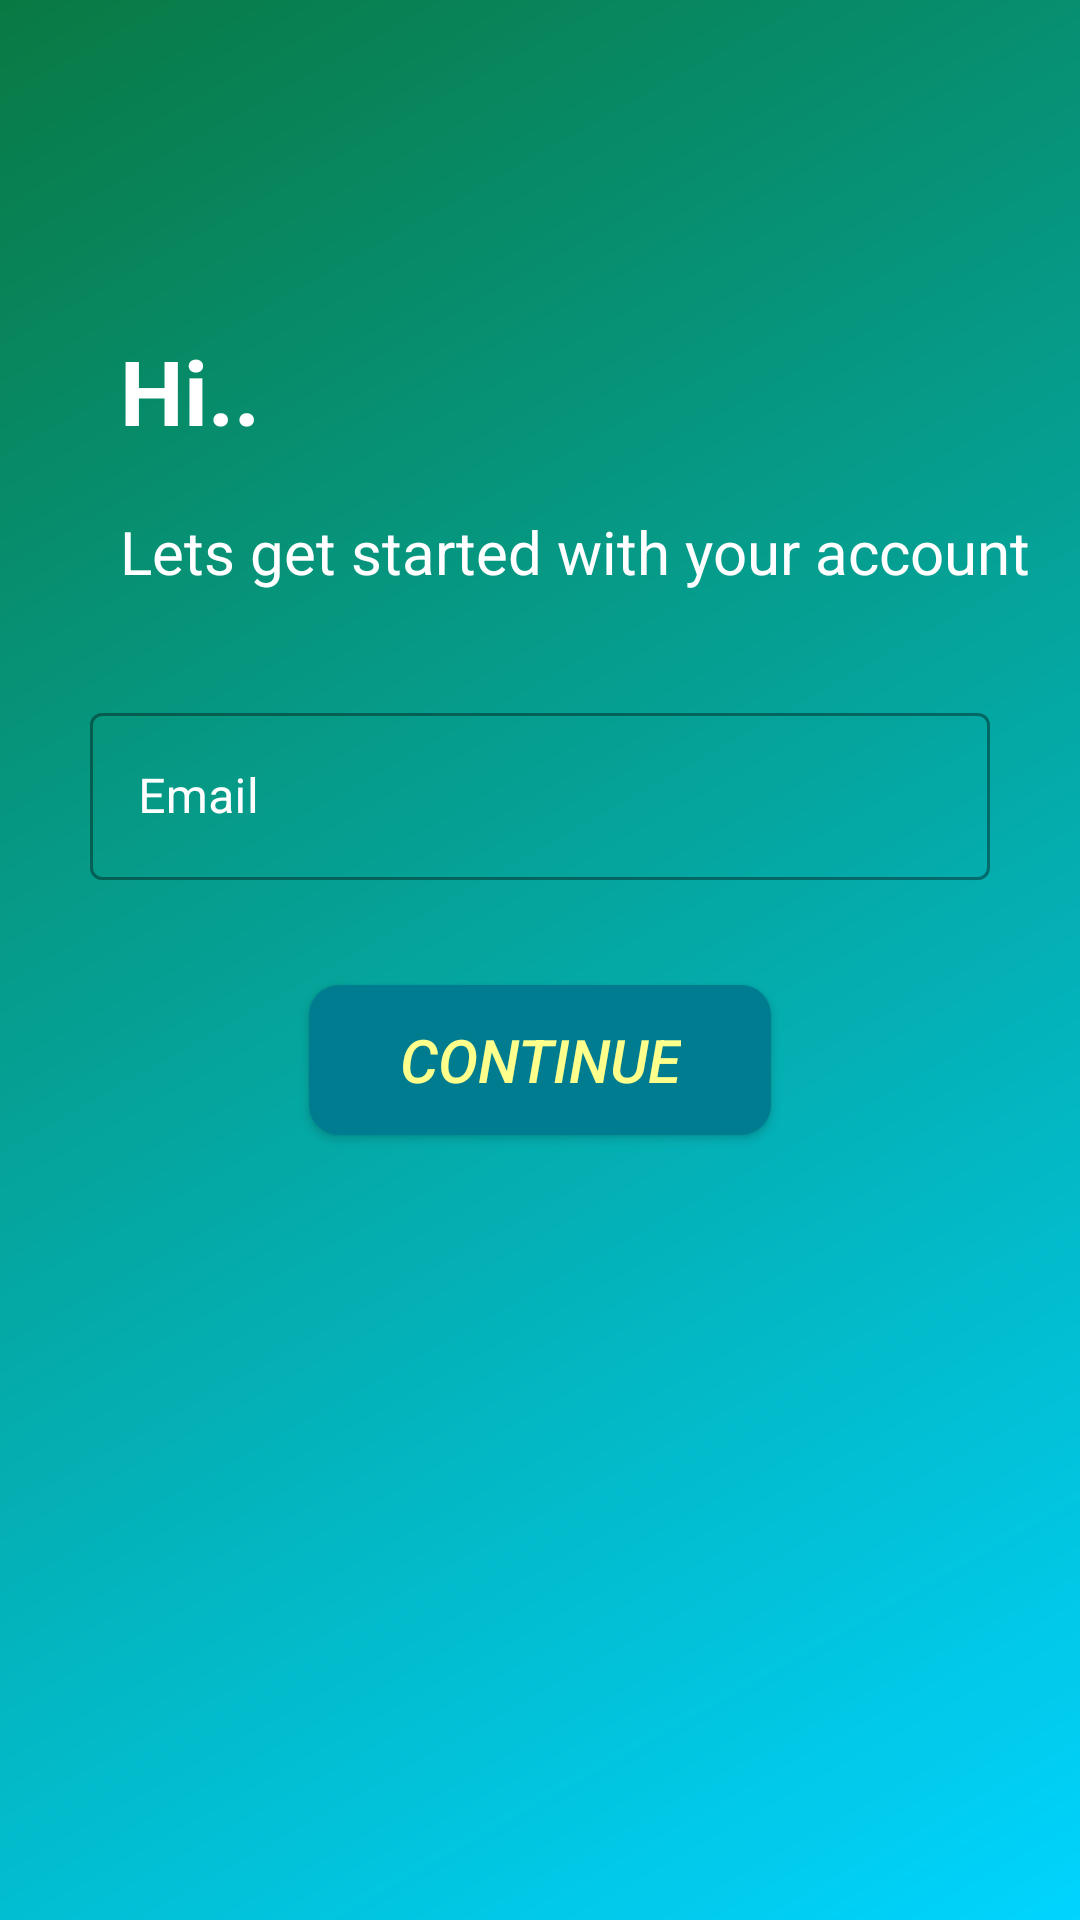

Reconstruct the res/layout file that produces this screen, plus the resources it refers to.
<!-- AndroidManifest.xml: application theme Theme.RecuitCRMAssignment -->
<!-- res/layout/fragment_sign_in.xml -->
<?xml version="1.0" encoding="utf-8"?>
<layout xmlns:android="http://schemas.android.com/apk/res/android"
    xmlns:app="http://schemas.android.com/apk/res-auto"
    xmlns:tools="http://schemas.android.com/tools">

    <data>

    </data>

    <androidx.constraintlayout.widget.ConstraintLayout
        android:layout_width="match_parent"
        android:layout_height="match_parent"
        android:background="@drawable/sign_in_background"
        tools:context=".Authentication.SignInFragment">

        <androidx.constraintlayout.widget.ConstraintLayout
            android:id="@+id/inner_layout"
            android:layout_width="match_parent"
            android:layout_height="match_parent">

            <TextView
                android:id="@+id/hi_textView"
                android:layout_width="wrap_content"
                android:layout_height="wrap_content"
                android:layout_marginHorizontal="30dp"
                android:layout_marginTop="100dp"
                android:gravity="center_horizontal"
                android:padding="10dp"
                android:text="@string/hi"
                android:textColor="@color/white"
                android:textSize="30sp"
                android:textStyle="bold"
                app:layout_constraintStart_toStartOf="parent"
                app:layout_constraintTop_toTopOf="parent" />

            <TextView
                android:id="@+id/getting_started"
                android:layout_width="wrap_content"
                android:layout_height="wrap_content"
                android:gravity="center_horizontal"
                android:padding="10dp"
                android:text="@string/get_started"
                android:textColor="@color/design_default_color_on_primary"
                android:textSize="20sp"
                android:textStyle="normal"
                app:layout_constraintStart_toStartOf="@id/hi_textView"
                app:layout_constraintTop_toBottomOf="@id/hi_textView" />

            <com.google.android.material.textfield.TextInputLayout
                android:id="@+id/username"
                style="@style/Widget.MaterialComponents.TextInputLayout.OutlinedBox"
                android:layout_width="0dp"
                android:layout_height="wrap_content"
                android:layout_marginTop="25dp"
                android:layout_marginEnd="30dp"
                android:hint="Email"
                android:textColorHint="@color/white"
                app:hintTextColor="@color/white"
                app:layout_constraintEnd_toEndOf="parent"
                app:layout_constraintStart_toStartOf="@id/getting_started"
                app:layout_constraintTop_toBottomOf="@id/getting_started">

                <com.google.android.material.textfield.TextInputEditText
                    android:layout_width="match_parent"
                    android:layout_height="wrap_content"
                    android:inputType="textEmailAddress" />

            </com.google.android.material.textfield.TextInputLayout>

            <com.google.android.material.textfield.TextInputLayout
                android:id="@+id/password"
                style="@style/Widget.MaterialComponents.TextInputLayout.OutlinedBox"
                android:layout_width="0dp"
                android:layout_height="wrap_content"
                android:layout_marginTop="25dp"
                android:layout_marginEnd="30dp"
                android:hint="Password"
                android:textColorHint="@color/white"
                android:visibility="gone"
                app:endIconMode="password_toggle"
                app:hintTextColor="@color/white"
                app:layout_constraintEnd_toEndOf="parent"
                app:layout_constraintStart_toStartOf="@id/getting_started"
                app:layout_constraintTop_toBottomOf="@id/username">

                <com.google.android.material.textfield.TextInputEditText
                    android:layout_width="match_parent"
                    android:layout_height="wrap_content"
                    android:inputType="textPassword" />

            </com.google.android.material.textfield.TextInputLayout>

            <com.google.android.material.textfield.TextInputLayout
                android:id="@+id/confirm_password"
                style="@style/Widget.MaterialComponents.TextInputLayout.OutlinedBox"
                android:layout_width="0dp"
                android:layout_height="wrap_content"
                android:layout_marginTop="25dp"
                android:layout_marginEnd="30dp"
                android:hint="Confirm Password"
                android:textColorHint="@color/white"
                android:visibility="gone"
                app:endIconMode="password_toggle"
                app:hintTextColor="@color/white"
                app:layout_constraintEnd_toEndOf="parent"
                app:layout_constraintStart_toStartOf="@id/getting_started"
                app:layout_constraintTop_toBottomOf="@id/password">

                <com.google.android.material.textfield.TextInputEditText
                    android:layout_width="match_parent"
                    android:layout_height="wrap_content"
                    android:inputType="textPassword" />

            </com.google.android.material.textfield.TextInputLayout>

            <Button
                android:id="@+id/nextButton"
                android:layout_width="wrap_content"
                android:layout_height="50dp"
                android:layout_marginTop="35dp"
                android:background="@drawable/button_background"
                android:elevation="50dp"
                android:paddingHorizontal="30dp"
                android:text="Continue"
                android:textColor="#ffff8b"
                android:textSize="20sp"
                android:textStyle="italic"
                app:layout_constraintEnd_toEndOf="@id/username"
                app:layout_constraintStart_toStartOf="@id/username"
                app:layout_constraintTop_toBottomOf="@id/confirm_password" />

            <TextView
                android:id="@+id/login_text"
                android:layout_width="wrap_content"
                android:layout_height="wrap_content"
                android:layout_marginTop="10dp"
                android:padding="10dp"
                android:text="OR"
                android:textColor="@color/white"
                android:textSize="20sp"
                android:visibility="gone"
                app:layout_constraintEnd_toEndOf="@id/nextButton"
                app:layout_constraintStart_toStartOf="@id/nextButton"
                app:layout_constraintTop_toBottomOf="@id/nextButton" />

            <Button
                android:id="@+id/Login"
                android:layout_width="wrap_content"
                android:layout_height="50dp"
                android:layout_marginTop="10dp"
                android:background="@drawable/button_background"
                android:elevation="50dp"
                android:paddingHorizontal="30dp"
                android:text="LOGIN"
                android:textColor="#ffff8b"
                android:textSize="20sp"
                android:textStyle="italic"
                android:visibility="gone"
                app:layout_constraintEnd_toEndOf="@id/username"
                app:layout_constraintStart_toStartOf="@id/username"
                app:layout_constraintTop_toBottomOf="@id/login_text" />

        </androidx.constraintlayout.widget.ConstraintLayout>

        <ProgressBar
            android:id="@+id/auth_progressbar"
            android:layout_width="wrap_content"
            android:layout_height="wrap_content"
            android:padding="20dp"
            android:visibility="gone"
            app:layout_constraintBottom_toBottomOf="parent"
            app:layout_constraintEnd_toEndOf="parent"
            app:layout_constraintStart_toStartOf="parent"
            app:layout_constraintTop_toTopOf="parent" />

    </androidx.constraintlayout.widget.ConstraintLayout>

</layout>
<!-- resources referenced by this layout -->
<resources>
  <color name="white">#FFFFFFFF</color>
  <!-- drawable button_background (drawable) -->
  <?xml version="1.0" encoding="utf-8"?>
  <selector xmlns:android="http://schemas.android.com/apk/res/android">
      <item>
          <shape>
              <corners android:radius="10dp" />
              <solid android:color="@color/primary_dark" />
          </shape>
  
      </item>
  </selector>
  <!-- drawable sign_in_background (drawable) -->
  <?xml version="1.0" encoding="utf-8"?>
  <shape xmlns:android="http://schemas.android.com/apk/res/android"
      android:shape="rectangle">
      <gradient
          android:endColor="#097943"
          android:startColor="#00d4ff"
          android:angle="135" />
  </shape>
  <string name="get_started">Lets get started with your account</string>
  <string name="hi">Hi..</string>
  <style name="Theme.RecuitCRMAssignment" parent="Theme.MaterialComponents.DayNight.NoActionBar">
          
          <item name="colorPrimary">#00acc1</item>
          <item name="colorPrimaryVariant">#007c91</item>
          <item name="colorOnPrimary">@color/white</item>
          
          <item name="colorSecondary">@color/teal_200</item>
          <item name="colorSecondaryVariant">@color/teal_700</item>
          <item name="colorOnSecondary">@color/black</item>
          
          <item name="android:statusBarColor" tools:targetApi="l">?attr/colorPrimaryVariant</item>
          
  
  
  
  
  
  
  
  
  
      </style>
  <color name="primary_dark">#007c91</color>
  <color name="teal_200">#FF03DAC5</color>
  <color name="teal_700">#FF018786</color>
  <color name="black">#FF000000</color>
</resources>
